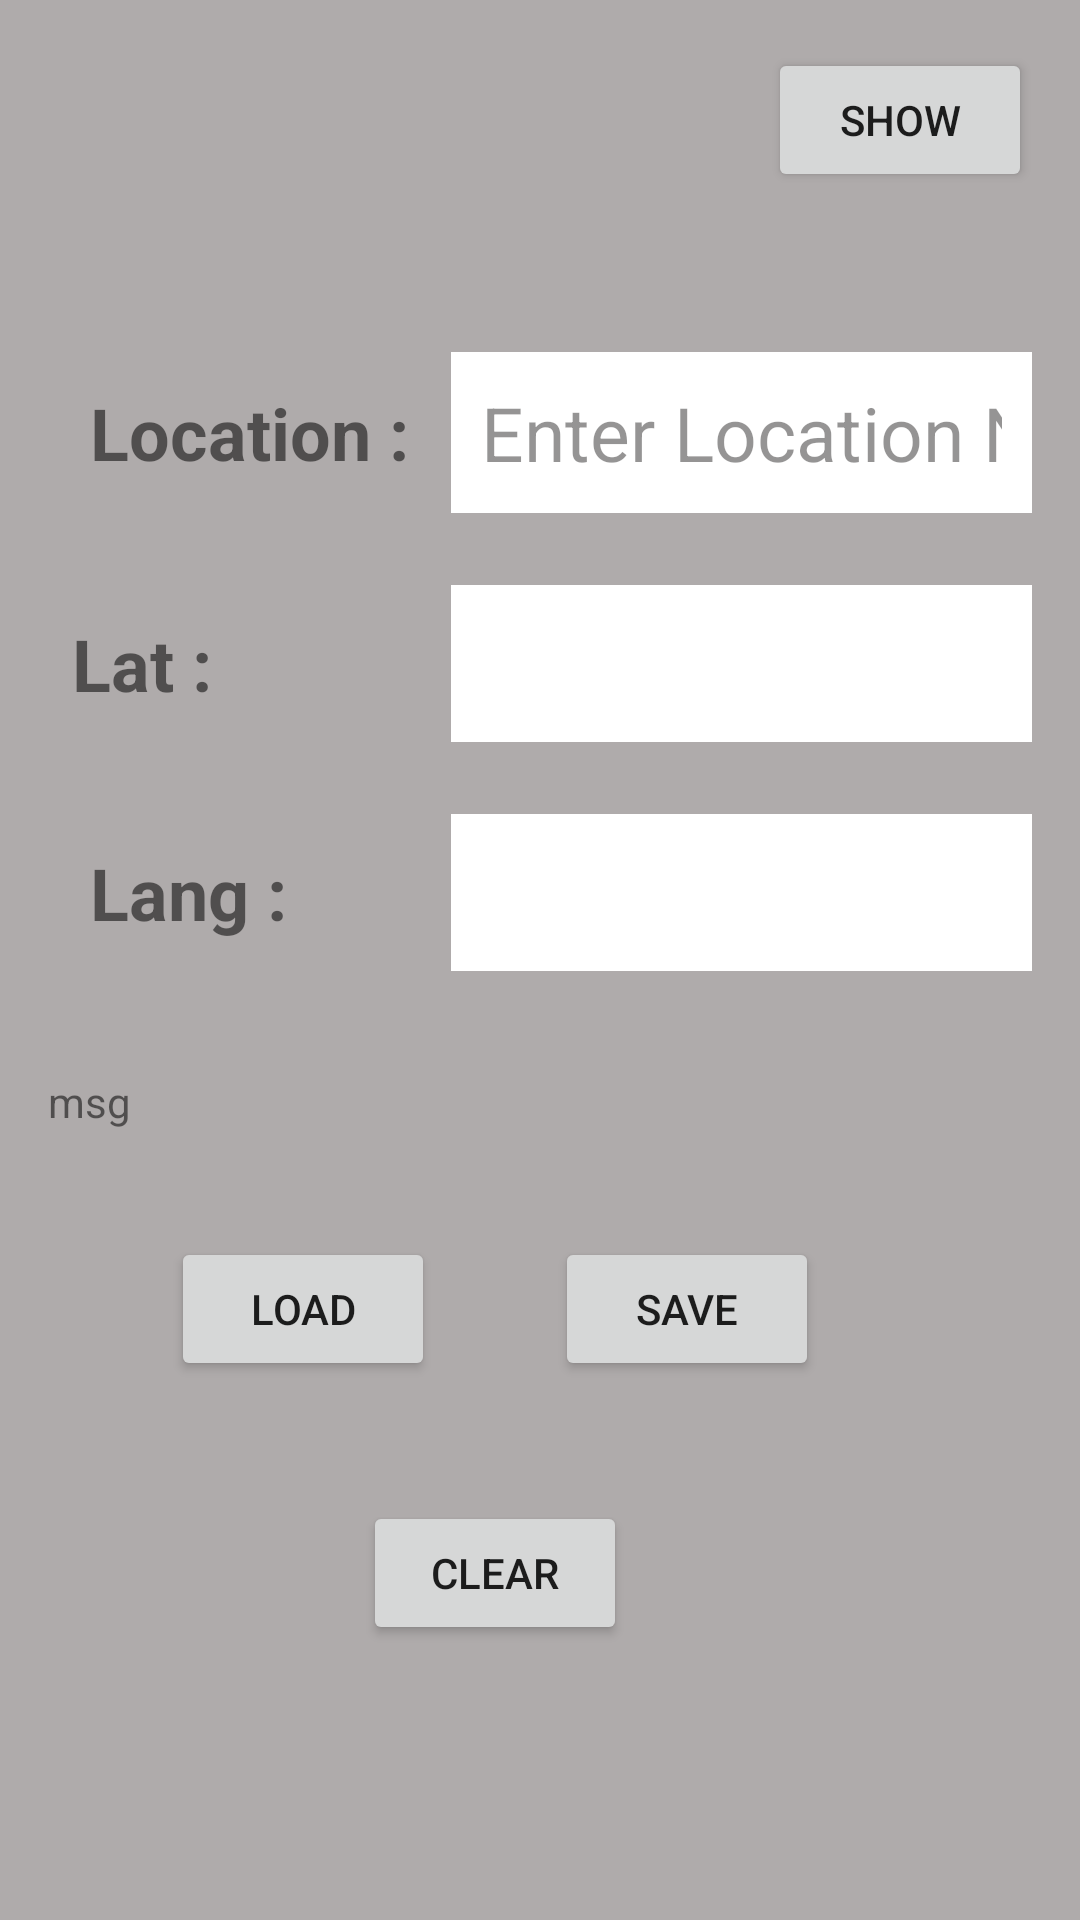

Layout XML and referenced resources for this Android screen:
<!-- AndroidManifest.xml: application theme Theme.Daily_Khoroch -->
<!-- res/layout/activity_main.xml -->
<?xml version="1.0" encoding="utf-8"?>
<androidx.constraintlayout.widget.ConstraintLayout xmlns:android="http://schemas.android.com/apk/res/android"
    xmlns:app="http://schemas.android.com/apk/res-auto"
    xmlns:tools="http://schemas.android.com/tools"
    android:layout_width="match_parent"
    android:layout_height="match_parent"
    android:background="#AFABAB"
    tools:context=".MainActivity">

    <TextView
        android:id="@+id/tv_msg"
        android:layout_width="wrap_content"
        android:layout_height="wrap_content"
        android:layout_marginStart="16dp"
        android:text="msg"
        app:layout_constraintBottom_toTopOf="@+id/btn_load"
        app:layout_constraintEnd_toEndOf="parent"
        app:layout_constraintHorizontal_bias="0.0"
        app:layout_constraintStart_toStartOf="parent"
        app:layout_constraintTop_toBottomOf="@+id/textView3" />

    <TextView
        android:id="@+id/textView3"
        android:layout_width="wrap_content"
        android:layout_height="wrap_content"
        android:layout_marginStart="16dp"
        android:padding="8dp"
        android:text=" Lang : "
        android:textSize="24sp"
        android:textStyle="bold"
        app:layout_constraintBottom_toBottomOf="@+id/et_lang"
        app:layout_constraintStart_toStartOf="parent"
        app:layout_constraintTop_toTopOf="@+id/et_lang" />

    <Button
        android:id="@+id/btn_show"
        android:layout_width="wrap_content"
        android:layout_height="wrap_content"
        android:layout_marginTop="16dp"
        android:layout_marginEnd="16dp"
        android:text="Show"
        app:layout_constraintEnd_toEndOf="parent"
        app:layout_constraintTop_toTopOf="parent" />

    <EditText
        android:id="@+id/et_location"
        android:layout_width="0dp"
        android:layout_height="wrap_content"
        android:layout_marginEnd="16dp"
        android:background="@color/white"
        android:ems="10"
        android:hint="Enter Location Name"
        android:inputType="textShortMessage"
        android:padding="10dp"
        android:textColor="@color/black"
        android:textColorHint="#75171616"
        android:textSize="25dp"
        app:layout_constraintBottom_toBottomOf="parent"
        app:layout_constraintEnd_toEndOf="parent"
        app:layout_constraintStart_toEndOf="@+id/textView"
        app:layout_constraintTop_toTopOf="parent"
        app:layout_constraintVertical_bias="0.19999999" />

    <EditText
        android:id="@+id/et_lat"
        android:layout_width="0dp"
        android:layout_height="wrap_content"
        android:layout_marginTop="24dp"
        android:background="@color/white"
        android:ems="10"
        android:inputType="textPersonName"
        android:padding="10dp"
        android:textColor="@color/black"
        android:textSize="24dp"
        app:layout_constraintEnd_toEndOf="@+id/et_location"
        app:layout_constraintStart_toStartOf="@+id/et_location"
        app:layout_constraintTop_toBottomOf="@+id/et_location" />

    <Button
        android:id="@+id/btn_load"
        android:layout_width="wrap_content"
        android:layout_height="wrap_content"
        android:layout_marginEnd="40dp"
        android:text="Load"
        app:layout_constraintBottom_toBottomOf="@+id/btn_save"
        app:layout_constraintEnd_toStartOf="@+id/btn_save"
        app:layout_constraintTop_toTopOf="@+id/btn_save" />

    <TextView
        android:id="@+id/textView"
        android:layout_width="0dp"
        android:layout_height="wrap_content"
        android:layout_marginStart="16dp"
        android:padding="8dp"
        android:text=" Location : "
        android:textSize="24sp"
        android:textStyle="bold"
        app:layout_constraintBottom_toBottomOf="@+id/et_location"
        app:layout_constraintStart_toStartOf="parent"
        app:layout_constraintTop_toTopOf="@+id/et_location" />

    <EditText
        android:id="@+id/et_lang"
        android:layout_width="0dp"
        android:layout_height="wrap_content"
        android:layout_marginTop="24dp"
        android:background="@color/white"
        android:ems="10"
        android:inputType="textPersonName"
        android:padding="10dp"
        android:textColor="@color/black"
        android:textSize="24dp"
        app:layout_constraintEnd_toEndOf="@+id/et_lat"
        app:layout_constraintStart_toStartOf="@+id/et_lat"
        app:layout_constraintTop_toBottomOf="@+id/et_lat" />

    <TextView
        android:id="@+id/textView2"
        android:layout_width="wrap_content"
        android:layout_height="wrap_content"
        android:layout_marginStart="16dp"
        android:padding="8dp"
        android:text="Lat : "
        android:textSize="24sp"
        android:textStyle="bold"
        app:layout_constraintBottom_toBottomOf="@+id/et_lat"
        app:layout_constraintStart_toStartOf="parent"
        app:layout_constraintTop_toTopOf="@+id/et_lat" />

    <Button
        android:id="@+id/btn_save"
        android:layout_width="wrap_content"
        android:layout_height="wrap_content"
        android:text="Save"
        app:layout_constraintBottom_toBottomOf="parent"
        app:layout_constraintEnd_toEndOf="parent"
        app:layout_constraintHorizontal_bias="0.68"
        app:layout_constraintStart_toStartOf="parent"
        app:layout_constraintTop_toBottomOf="@+id/et_lang"
        app:layout_constraintVertical_bias="0.32999998" />

    <Button
        android:id="@+id/btn_clear"
        android:layout_width="wrap_content"
        android:layout_height="wrap_content"
        android:layout_marginTop="40dp"
        android:text="Clear"
        app:layout_constraintEnd_toEndOf="@+id/btn_save"
        app:layout_constraintStart_toStartOf="@+id/btn_load"
        app:layout_constraintTop_toBottomOf="@+id/btn_save" />
</androidx.constraintlayout.widget.ConstraintLayout>
<!-- resources referenced by this layout -->
<resources>
  <style name="Theme.Daily_Khoroch" parent="Theme.MaterialComponents.DayNight.DarkActionBar">
          
          <item name="colorPrimary">@color/purple_500</item>
          <item name="colorPrimaryVariant">@color/purple_700</item>
          <item name="colorOnPrimary">@color/white</item>
          
          <item name="colorSecondary">@color/teal_200</item>
          <item name="colorSecondaryVariant">@color/teal_700</item>
          <item name="colorOnSecondary">@color/black</item>
          
          <item name="android:statusBarColor" tools:targetApi="l">?attr/colorPrimaryVariant</item>
          
      </style>
  <!-- not gathered from this repository: default colours our renderer supplied (Android Studio template values) -->
  <color name="purple_500">#FF6200EE</color>
  <color name="purple_700">#FF3700B3</color>
  <color name="teal_200">#FF03DAC5</color>
  <color name="teal_700">#FF018786</color>
  <color name="black">#FF000000</color>
  <color name="white">#FFFFFFFF</color>
</resources>
